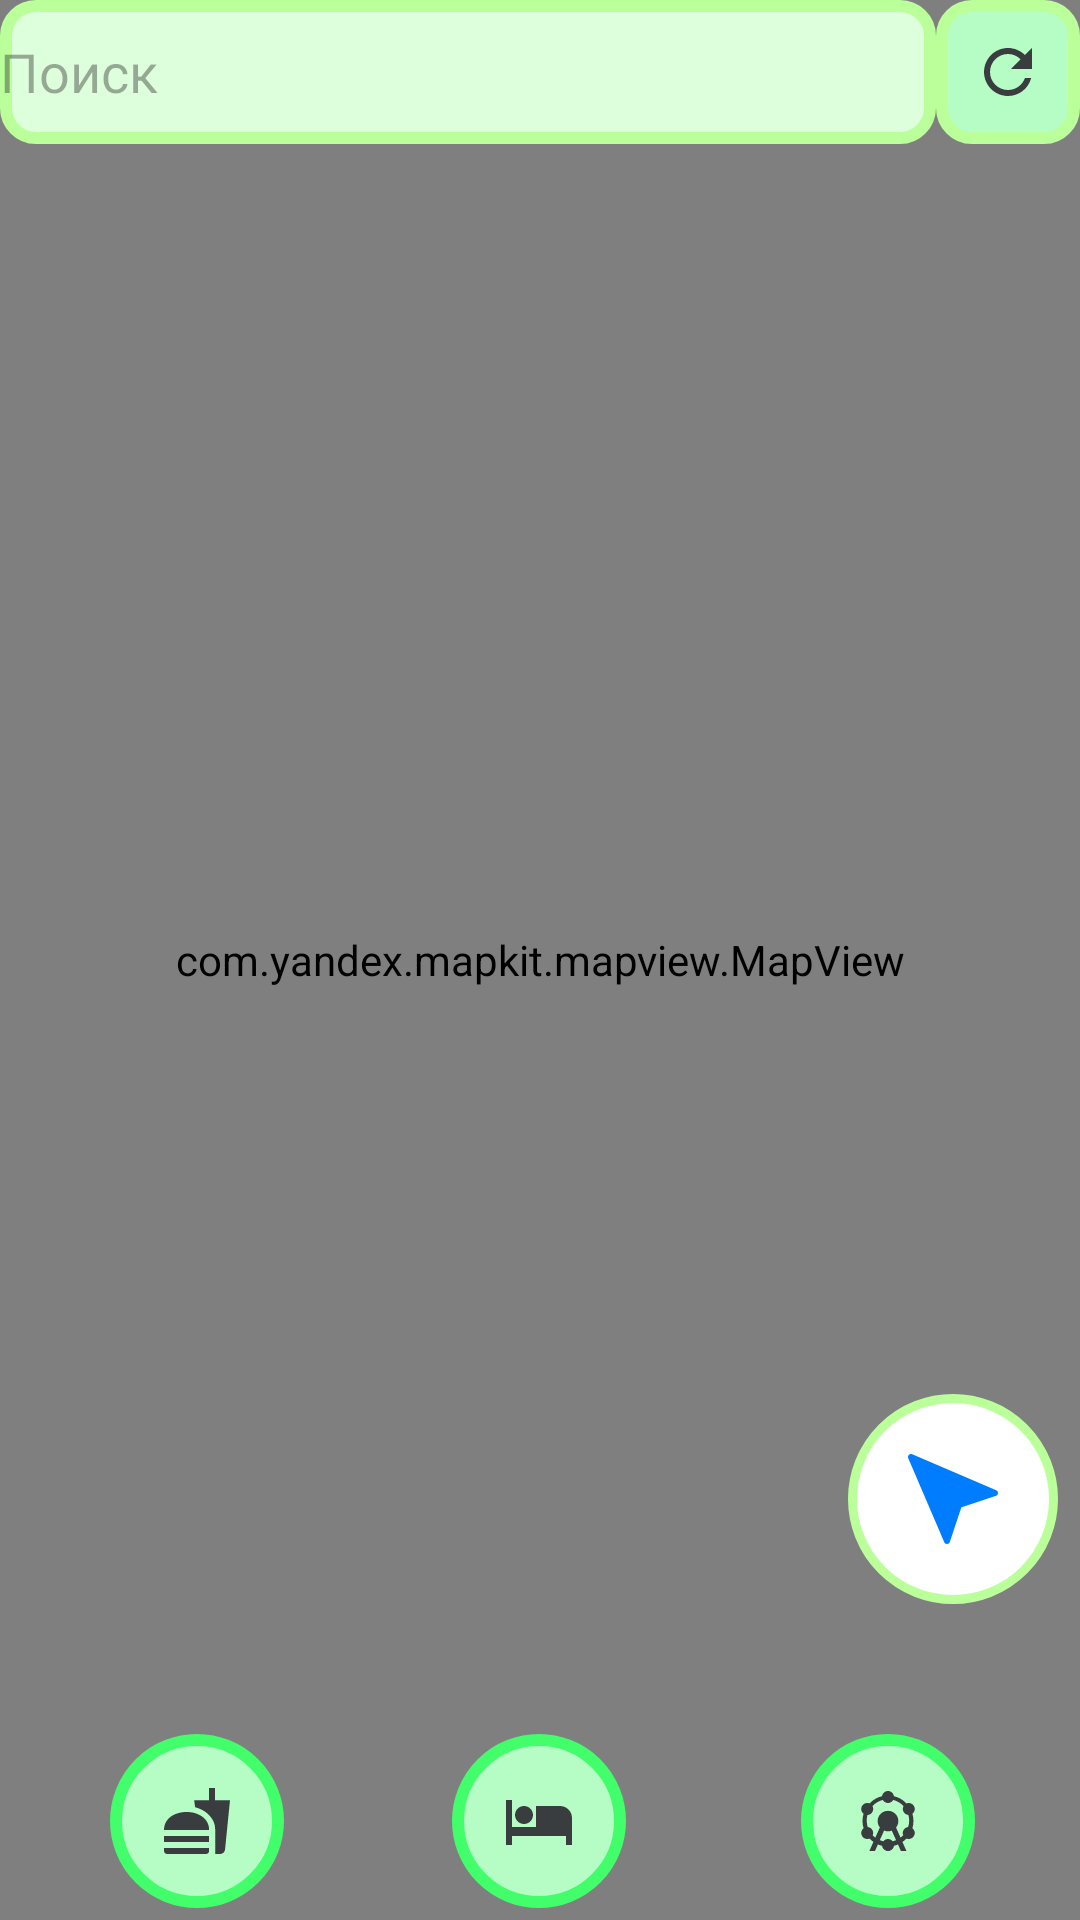

Here is an Android app screen rendered from its layout file. Give the layout XML and the strings, colors and styles it references.
<!-- AndroidManifest.xml: application theme Theme.Guide.NoActionBar -->
<!-- res/layout/fragment_map.xml -->
<?xml version="1.0" encoding="utf-8"?>
<androidx.constraintlayout.widget.ConstraintLayout xmlns:android="http://schemas.android.com/apk/res/android"
    xmlns:app="http://schemas.android.com/apk/res-auto"
    xmlns:tools="http://schemas.android.com/tools"
    android:layout_width="match_parent"
    android:layout_height="match_parent"
    tools:context=".maps.MapFragment">


    <com.yandex.mapkit.mapview.MapView
        android:id="@+id/mapView"
        android:layout_width="match_parent"
        android:layout_height="match_parent"
        android:background="@color/dark_black"
        app:layout_constraintBottom_toBottomOf="parent"
        app:layout_constraintEnd_toEndOf="parent"
        app:layout_constraintHorizontal_bias="0.473"
        app:layout_constraintStart_toStartOf="parent"
        app:layout_constraintTop_toTopOf="parent"
        app:layout_constraintVertical_bias="0.207">


        

        



        


    </com.yandex.mapkit.mapview.MapView>

    <LinearLayout
        android:id="@+id/linearLayout"
        android:layout_width="match_parent"
        android:layout_height="wrap_content"
        android:orientation="horizontal"
        app:layout_constraintEnd_toEndOf="parent"
        app:layout_constraintStart_toStartOf="parent"
        app:layout_constraintTop_toTopOf="parent">

        <EditText
            android:id="@+id/editQuery"
            android:layout_width="233dp"
            android:layout_height="48dp"
            android:layout_weight="1"
            android:background="@drawable/search_bar"
            android:backgroundTint="@null"
            android:fontFamily="@font/inter_medium"
            android:hint="Поиск"
            android:inputType="text"
            android:lines="1" />

        <ImageButton
            android:id="@+id/routeBtn"
            android:layout_width="48dp"
            android:layout_height="48dp"

            android:background="@drawable/refresh_bar"
            android:src="@drawable/baseline_refresh_24" />

        

    </LinearLayout>

    <androidx.recyclerview.widget.RecyclerView
        android:id="@+id/listSuggests"
        android:layout_width="match_parent"
        android:layout_height="wrap_content"
        android:background="@color/bg_green"
        app:layoutManager="androidx.recyclerview.widget.LinearLayoutManager"
        app:layout_constraintEnd_toEndOf="parent"
        app:layout_constraintStart_toStartOf="parent"
        app:layout_constraintTop_toBottomOf="@+id/linearLayout" />


    <TextView
        android:id="@+id/searchStatus"
        android:layout_width="wrap_content"
        android:layout_height="wrap_content"
        android:layout_gravity="center_horizontal"
        app:layout_constraintEnd_toEndOf="parent"
        app:layout_constraintStart_toStartOf="parent"
        app:layout_constraintTop_toBottomOf="@+id/listSuggests" />

    <ImageButton
        android:id="@+id/foodBtn"
        android:layout_width="58dp"
        android:layout_height="58dp"
        android:layout_marginBottom="4dp"
        android:background="@drawable/map_btn_bg"
        android:src="@drawable/baseline_fastfood_24"
        app:backgroundTint="@null"
        app:layout_constraintBottom_toBottomOf="parent"
        app:layout_constraintEnd_toEndOf="parent"
        app:layout_constraintHorizontal_bias="0.121"
        app:layout_constraintStart_toStartOf="parent" />

    <ImageButton
        android:id="@+id/hotelBtn"
        android:layout_width="58dp"
        android:layout_height="58dp"
        android:layout_marginBottom="4dp"
        android:background="@drawable/map_btn_bg"
        android:src="@drawable/baseline_hotel_24"
        app:backgroundTint="@null"
        app:layout_constraintBottom_toBottomOf="parent"
        app:layout_constraintEnd_toStartOf="@+id/landmarkBtn"
        app:layout_constraintHorizontal_bias="0.49"
        app:layout_constraintStart_toEndOf="@+id/foodBtn" />

    <ImageButton
        android:id="@+id/landmarkBtn"
        android:layout_width="58dp"
        android:layout_height="58dp"

        android:layout_marginStart="16dp"
        android:layout_marginBottom="4dp"
        android:background="@drawable/map_btn_bg"
        android:src="@drawable/baseline_attractions_24"
        app:backgroundTint="@null"
        app:layout_constraintBottom_toBottomOf="parent"
        app:layout_constraintEnd_toEndOf="parent"
        app:layout_constraintHorizontal_bias="0.878"
        app:layout_constraintStart_toStartOf="parent" />

    <ImageButton
        android:id="@+id/locationBtn"
        android:layout_width="85dp"
        android:layout_height="85dp"
        android:layout_alignParentTop="true"
        android:layout_alignParentEnd="true"
        android:layout_marginBottom="36dp"
        android:background="@android:color/transparent"
        android:src="@drawable/check_location"
        app:layout_constraintBottom_toTopOf="@+id/landmarkBtn"
        app:layout_constraintEnd_toEndOf="parent" />

    

    

</androidx.constraintlayout.widget.ConstraintLayout>
<!-- resources referenced by this layout -->
<resources>
  <color name="bg_green">#DEFFDB</color>
  <color name="dark_black">#222522</color>
  <!-- drawable baseline_fastfood_24 (drawable) -->
  <vector android:height="24dp" android:tint="#393D40"
      android:viewportHeight="24" android:viewportWidth="24"
      android:width="24dp" xmlns:android="http://schemas.android.com/apk/res/android">
      <path android:fillColor="@android:color/white" android:pathData="M18.06,22.99h1.66c0.84,0 1.53,-0.64 1.63,-1.46L23,5.05h-5L18,1h-1.97v4.05h-4.97l0.3,2.34c1.71,0.47 3.31,1.32 4.27,2.26 1.44,1.42 2.43,2.89 2.43,5.29v8.05zM1,21.99L1,21h15.03v0.99c0,0.55 -0.45,1 -1.01,1L2.01,22.99c-0.56,0 -1.01,-0.45 -1.01,-1zM16.03,14.99c0,-8 -15.03,-8 -15.03,0h15.03zM1.02,17h15v2h-15z"/>
  </vector>
  <!-- drawable baseline_hotel_24 (drawable) -->
  <vector android:height="24dp" android:tint="#393D40"
      android:viewportHeight="24" android:viewportWidth="24"
      android:width="24dp" xmlns:android="http://schemas.android.com/apk/res/android">
      <path android:fillColor="@android:color/white" android:pathData="M7,13c1.66,0 3,-1.34 3,-3S8.66,7 7,7s-3,1.34 -3,3 1.34,3 3,3zM19,7h-8v7L3,14L3,5L1,5v15h2v-3h18v3h2v-9c0,-2.21 -1.79,-4 -4,-4z"/>
  </vector>
  <!-- drawable baseline_refresh_24 (drawable) -->
  <vector android:height="24dp" android:tint="#393D40"
      android:viewportHeight="24" android:viewportWidth="24"
      android:width="24dp" xmlns:android="http://schemas.android.com/apk/res/android">
      <path android:fillColor="@android:color/white" android:pathData="M17.65,6.35C16.2,4.9 14.21,4 12,4c-4.42,0 -7.99,3.58 -7.99,8s3.57,8 7.99,8c3.73,0 6.84,-2.55 7.73,-6h-2.08c-0.82,2.33 -3.04,4 -5.65,4 -3.31,0 -6,-2.69 -6,-6s2.69,-6 6,-6c1.66,0 3.14,0.69 4.22,1.78L13,11h7V4l-2.35,2.35z"/>
  </vector>
  <!-- drawable map_btn_bg (drawable) -->
  <?xml version="1.0" encoding="utf-8"?>
  <selector xmlns:android="http://schemas.android.com/apk/res/android">
  <item android:state_pressed="true">
      <shape android:shape="rectangle">
          <solid android:color="@color/light_green" />
          <corners android:radius="30dp" />
          <stroke
              android:width="4dp"
              android:color="@color/light_green" />
      </shape>
  </item>
  
  <item>
      <shape android:shape="rectangle">
          <solid android:color="@color/semi_green" />
          <corners android:radius="30dp" />
          <stroke
              android:width="4dp"
              android:color="@color/light_green" />
      </shape>
  </item>
  
  </selector>
  <!-- drawable refresh_bar (drawable) -->
  <?xml version="1.0" encoding="utf-8"?>
  <selector xmlns:android="http://schemas.android.com/apk/res/android">
      <item android:state_pressed="true">
          <shape android:shape="rectangle">
              <solid android:color="@color/light_green" />
              <corners android:radius="10dp" />
              <stroke
                  android:width="4dp"
                  android:color="#BBFF9B" />
          </shape>
      </item>
  
      <item>
          <shape android:shape="rectangle">
              <solid android:color="@color/semi_green" />
              <corners android:radius="10dp" />
              <stroke
                  android:width="4dp"
                  android:color="#BBFF9B" />
          </shape>
      </item>
  
  </selector>
  <!-- drawable search_bar (drawable) -->
  <?xml version="1.0" encoding="utf-8"?>
  <shape xmlns:android="http://schemas.android.com/apk/res/android"
      android:shape="rectangle">
      <solid android:color="@color/bg_green" />
      <corners android:radius="10dp" />
      <stroke
          android:width="4dp"
          android:color="#BBFF9B" />
  
  </shape>
  <style name="Theme.Guide.NoActionBar">
          <item name="windowActionBar">false</item>
          <item name="windowNoTitle">true</item>
          <item name="android:statusBarColor">#222522</item>
      </style>
  <color name="light_green">#42FE6B</color>
  <color name="semi_green">#B5FDC5</color>
</resources>
